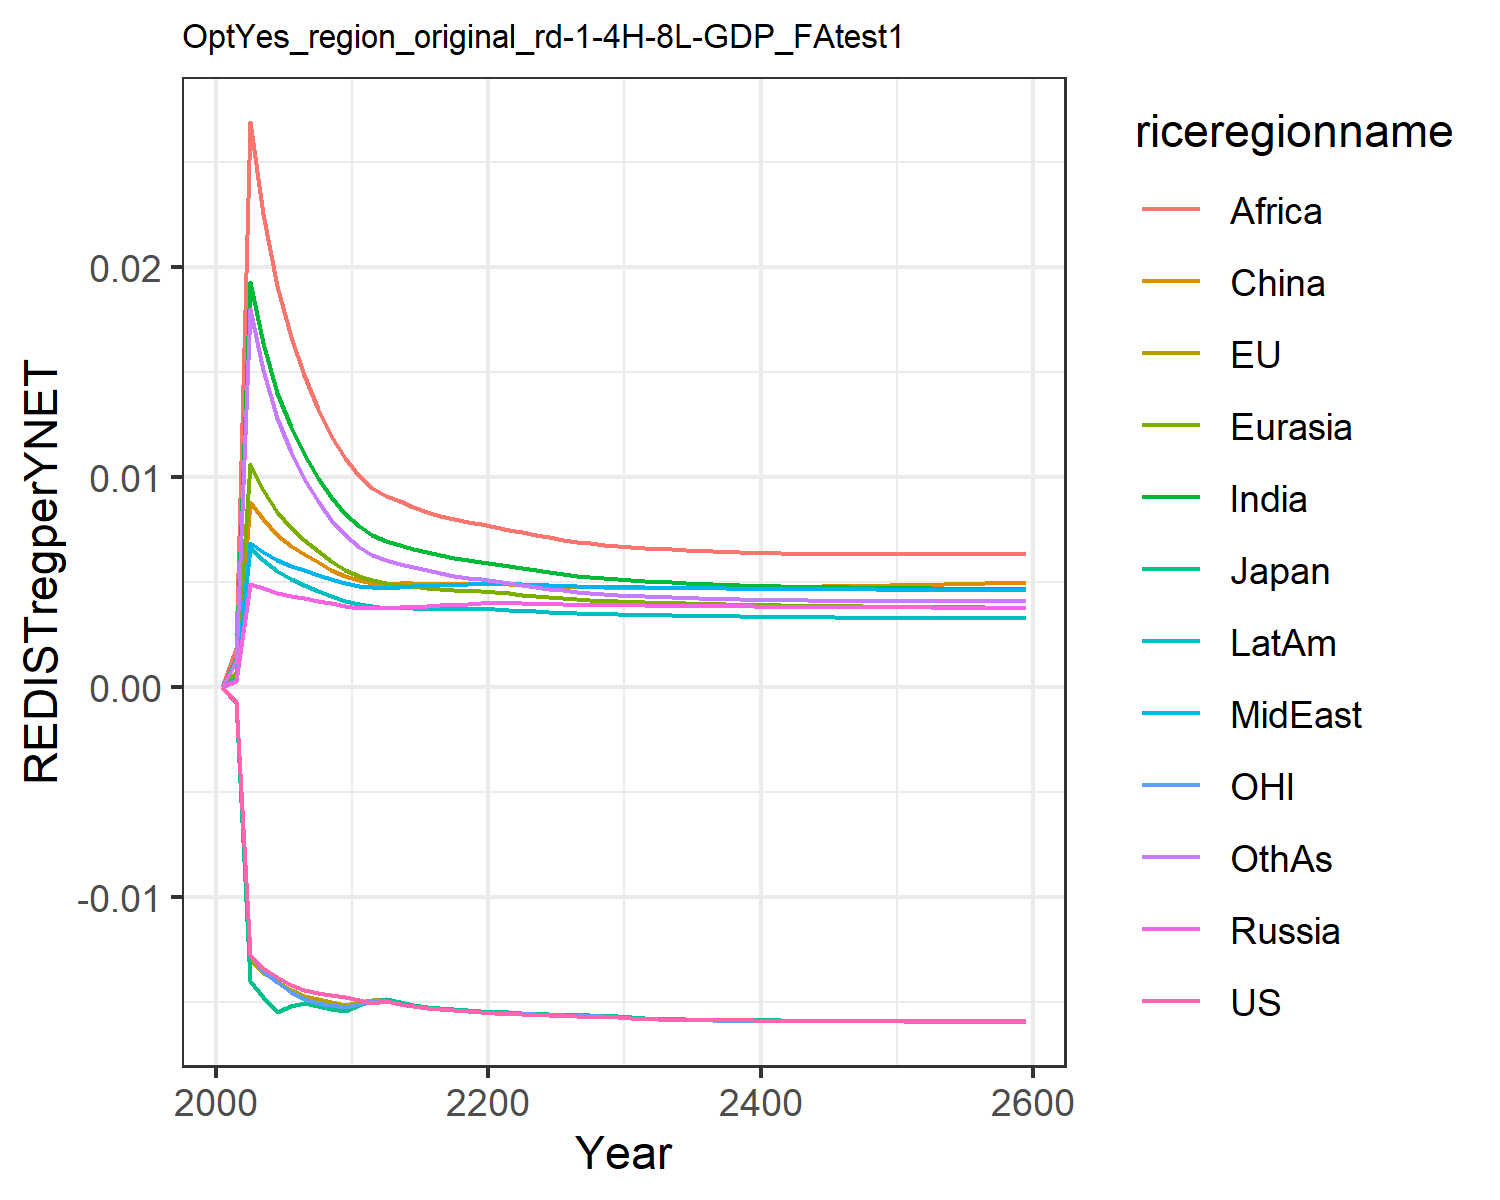

Source data for this figure (header and first rows):
-0.0, -0.0, -0.0, 0.0, 0.0, 0.0, 0.0, 0.0, 0.0, 0.0, -0.0, 0.0
-0.000689, -0.000707, -0.0007765, 0.000297, 0.000698, 0.0005643, 0.001324, 0.0004203, 0.001872, 0.0004198, -0.0006706, 0.001254
-0.01274, -0.01297, -0.01398, 0.004918, 0.01062, 0.008803, 0.01926, 0.006835, 0.02688, 0.006614, -0.01278, 0.018
-0.01339, -0.01361, -0.01474, 0.004701, 0.009389, 0.007973, 0.01635, 0.006427, 0.0225, 0.006041, -0.0135, 0.01509
-0.0138, -0.01401, -0.01549, 0.004474, 0.008336, 0.007236, 0.01401, 0.006029, 0.01908, 0.00552, -0.01406, 0.01279
-0.01417, -0.01441, -0.01517, 0.004331, 0.007585, 0.006719, 0.01235, 0.005765, 0.01667, 0.005153, -0.01454, 0.01116
-0.01445, -0.0147, -0.01503, 0.004221, 0.00699, 0.00631, 0.01107, 0.005555, 0.01483, 0.004859, -0.01487, 0.009912
-0.01457, -0.01486, -0.01518, 0.004094, 0.006447, 0.005924, 0.009952, 0.005334, 0.01325, 0.004575, -0.01503, 0.008844
-0.01467, -0.015, -0.01531, 0.003975, 0.005981, 0.005588, 0.009024, 0.005131, 0.01195, 0.004324, -0.01514, 0.007964
-0.01476, -0.01512, -0.01542, 0.00386, 0.005578, 0.005298, 0.008246, 0.004946, 0.01087, 0.0041, -0.01524, 0.007233
-0.01488, -0.015, -0.01516, 0.003778, 0.005269, 0.00508, 0.007644, 0.004812, 0.01004, 0.003932, -0.01509, 0.006669
-0.01503, -0.01489, -0.01493, 0.003766, 0.005082, 0.004954, 0.007243, 0.004772, 0.009477, 0.003846, -0.01496, 0.006274
-0.01493, -0.01486, -0.01485, 0.00375, 0.004928, 0.004915, 0.006936, 0.004731, 0.009075, 0.003771, -0.01493, 0.006022
-0.01509, -0.01502, -0.01502, 0.003793, 0.004858, 0.00493, 0.006753, 0.004766, 0.008825, 0.00376, -0.01508, 0.00586
-0.0152, -0.01513, -0.01514, 0.003827, 0.004785, 0.004926, 0.006573, 0.004789, 0.008576, 0.003742, -0.01519, 0.005695
-0.01528, -0.01521, -0.01522, 0.003858, 0.004718, 0.004917, 0.006409, 0.004809, 0.008349, 0.003724, -0.01526, 0.005543
-0.01534, -0.01528, -0.01529, 0.003889, 0.00466, 0.004911, 0.006266, 0.004828, 0.008151, 0.00371, -0.01533, 0.00541
-0.01539, -0.01534, -0.01534, 0.003922, 0.004614, 0.004912, 0.006146, 0.004851, 0.007985, 0.003701, -0.01538, 0.005295
-0.01543, -0.01539, -0.01539, 0.003957, 0.004578, 0.004921, 0.006045, 0.004878, 0.007847, 0.003698, -0.01543, 0.005199
-0.01547, -0.01544, -0.01544, 0.003995, 0.004553, 0.004937, 0.005962, 0.004909, 0.007737, 0.003701, -0.01547, 0.005121
-0.01551, -0.01547, -0.01547, 0.004006, 0.00451, 0.004932, 0.005872, 0.004922, 0.007618, 0.003691, -0.0155, 0.005037
-0.01556, -0.01549, -0.0155, 0.003991, 0.004448, 0.004902, 0.005766, 0.004913, 0.00748, 0.003664, -0.01553, 0.00494
-0.01559, -0.01552, -0.01553, 0.003971, 0.004381, 0.004865, 0.005653, 0.004888, 0.007355, 0.00363, -0.01556, 0.004839
-0.01561, -0.01555, -0.01555, 0.003953, 0.004321, 0.004834, 0.005549, 0.004863, 0.007233, 0.003596, -0.01559, 0.004747
-0.01564, -0.01558, -0.01558, 0.003938, 0.004267, 0.004806, 0.005455, 0.004838, 0.007119, 0.003566, -0.01561, 0.004665
-0.01566, -0.0156, -0.0156, 0.003924, 0.004219, 0.004783, 0.00537, 0.004816, 0.007015, 0.003537, -0.01563, 0.004592
-0.01567, -0.01562, -0.01562, 0.00391, 0.004175, 0.004763, 0.005293, 0.004794, 0.00692, 0.003511, -0.01565, 0.004525
-0.01569, -0.01564, -0.01564, 0.003899, 0.004136, 0.004747, 0.005226, 0.004775, 0.006838, 0.003487, -0.01567, 0.004467
-0.0157, -0.01566, -0.01566, 0.003888, 0.004102, 0.004736, 0.005166, 0.004758, 0.006766, 0.003466, -0.01569, 0.004416
-0.01572, -0.01568, -0.01567, 0.003879, 0.004071, 0.004727, 0.005113, 0.004743, 0.006702, 0.003448, -0.0157, 0.004372
-0.01576, -0.01573, -0.01572, 0.003878, 0.00405, 0.004728, 0.005075, 0.004739, 0.006658, 0.003437, -0.01575, 0.004341
-0.0158, -0.01578, -0.01578, 0.003878, 0.004034, 0.004732, 0.005044, 0.004738, 0.006623, 0.003428, -0.0158, 0.004316
-0.01582, -0.01581, -0.0158, 0.003873, 0.004013, 0.00473, 0.005008, 0.004729, 0.006582, 0.003415, -0.01582, 0.004287
-0.01583, -0.01582, -0.01582, 0.003866, 0.003992, 0.004729, 0.004974, 0.00472, 0.006544, 0.003403, -0.01584, 0.004261
-0.01584, -0.01584, -0.01583, 0.00386, 0.003973, 0.004729, 0.004943, 0.004711, 0.00651, 0.003391, -0.01585, 0.004237
-0.01585, -0.01585, -0.01584, 0.003854, 0.003956, 0.00473, 0.004915, 0.004703, 0.006479, 0.00338, -0.01586, 0.004216
-0.01586, -0.01586, -0.01585, 0.003848, 0.00394, 0.004732, 0.004889, 0.004695, 0.006452, 0.00337, -0.01587, 0.004197
-0.01587, -0.01587, -0.01585, 0.003842, 0.003925, 0.004736, 0.004866, 0.004688, 0.006428, 0.003361, -0.01588, 0.004181
-0.01587, -0.01587, -0.01586, 0.003837, 0.003912, 0.00474, 0.004845, 0.004681, 0.006408, 0.003352, -0.01588, 0.004166
-0.01588, -0.01588, -0.01587, 0.003832, 0.003899, 0.004745, 0.004826, 0.004675, 0.00639, 0.003344, -0.01589, 0.004153
-0.01588, -0.01588, -0.01587, 0.003827, 0.003888, 0.004752, 0.004809, 0.004669, 0.006374, 0.003337, -0.01589, 0.004143
-0.01588, -0.01589, -0.01588, 0.003822, 0.003877, 0.004759, 0.004793, 0.004664, 0.006361, 0.00333, -0.0159, 0.004133
-0.01589, -0.01589, -0.01588, 0.003818, 0.003868, 0.004766, 0.004779, 0.004659, 0.00635, 0.003323, -0.0159, 0.004125
-0.01589, -0.0159, -0.01589, 0.003813, 0.003859, 0.004775, 0.004766, 0.004655, 0.00634, 0.003318, -0.01591, 0.004118
-0.01589, -0.0159, -0.01589, 0.003809, 0.00385, 0.004784, 0.004754, 0.004651, 0.006332, 0.003312, -0.01591, 0.004112
-0.0159, -0.01591, -0.01589, 0.003806, 0.003843, 0.004793, 0.004743, 0.004647, 0.006325, 0.003307, -0.01591, 0.004108
-0.0159, -0.01591, -0.01589, 0.003802, 0.003836, 0.004803, 0.004733, 0.004644, 0.00632, 0.003302, -0.01592, 0.004104
-0.0159, -0.01591, -0.0159, 0.003798, 0.003829, 0.004814, 0.004724, 0.004641, 0.006316, 0.003297, -0.01592, 0.004101
-0.0159, -0.01591, -0.0159, 0.003795, 0.003823, 0.004825, 0.004716, 0.004638, 0.006313, 0.003293, -0.01592, 0.004098
-0.0159, -0.01592, -0.0159, 0.003791, 0.003817, 0.004836, 0.004709, 0.004635, 0.00631, 0.003289, -0.01592, 0.004097
-0.01591, -0.01592, -0.0159, 0.003788, 0.003811, 0.004848, 0.004702, 0.004632, 0.006309, 0.003285, -0.01592, 0.004096
-0.01591, -0.01592, -0.0159, 0.003785, 0.003806, 0.004859, 0.004695, 0.00463, 0.006308, 0.003281, -0.01593, 0.004095
-0.01591, -0.01592, -0.01591, 0.003781, 0.003801, 0.004872, 0.004689, 0.004627, 0.006308, 0.003278, -0.01593, 0.004095
-0.01591, -0.01592, -0.01591, 0.003778, 0.003796, 0.004884, 0.004684, 0.004625, 0.006309, 0.003275, -0.01593, 0.004095
-0.01591, -0.01592, -0.01591, 0.003775, 0.003792, 0.004897, 0.004678, 0.004623, 0.00631, 0.003271, -0.01593, 0.004096
-0.01591, -0.01593, -0.01591, 0.003772, 0.003787, 0.00491, 0.004674, 0.004621, 0.006312, 0.003268, -0.01593, 0.004097
-0.01591, -0.01593, -0.01591, 0.003769, 0.003783, 0.004923, 0.004669, 0.004619, 0.006314, 0.003265, -0.01593, 0.004099
-0.01591, -0.01593, -0.01591, 0.003766, 0.003779, 0.004937, 0.004665, 0.004617, 0.006316, 0.003262, -0.01593, 0.004101
-0.01591, -0.01593, -0.01591, 0.003763, 0.003775, 0.00495, 0.004661, 0.004616, 0.006319, 0.003259, -0.01593, 0.004103
-0.01592, -0.01593, -0.01591, 0.003761, 0.003772, 0.004964, 0.004657, 0.004614, 0.006322, 0.003256, -0.01594, 0.004105
